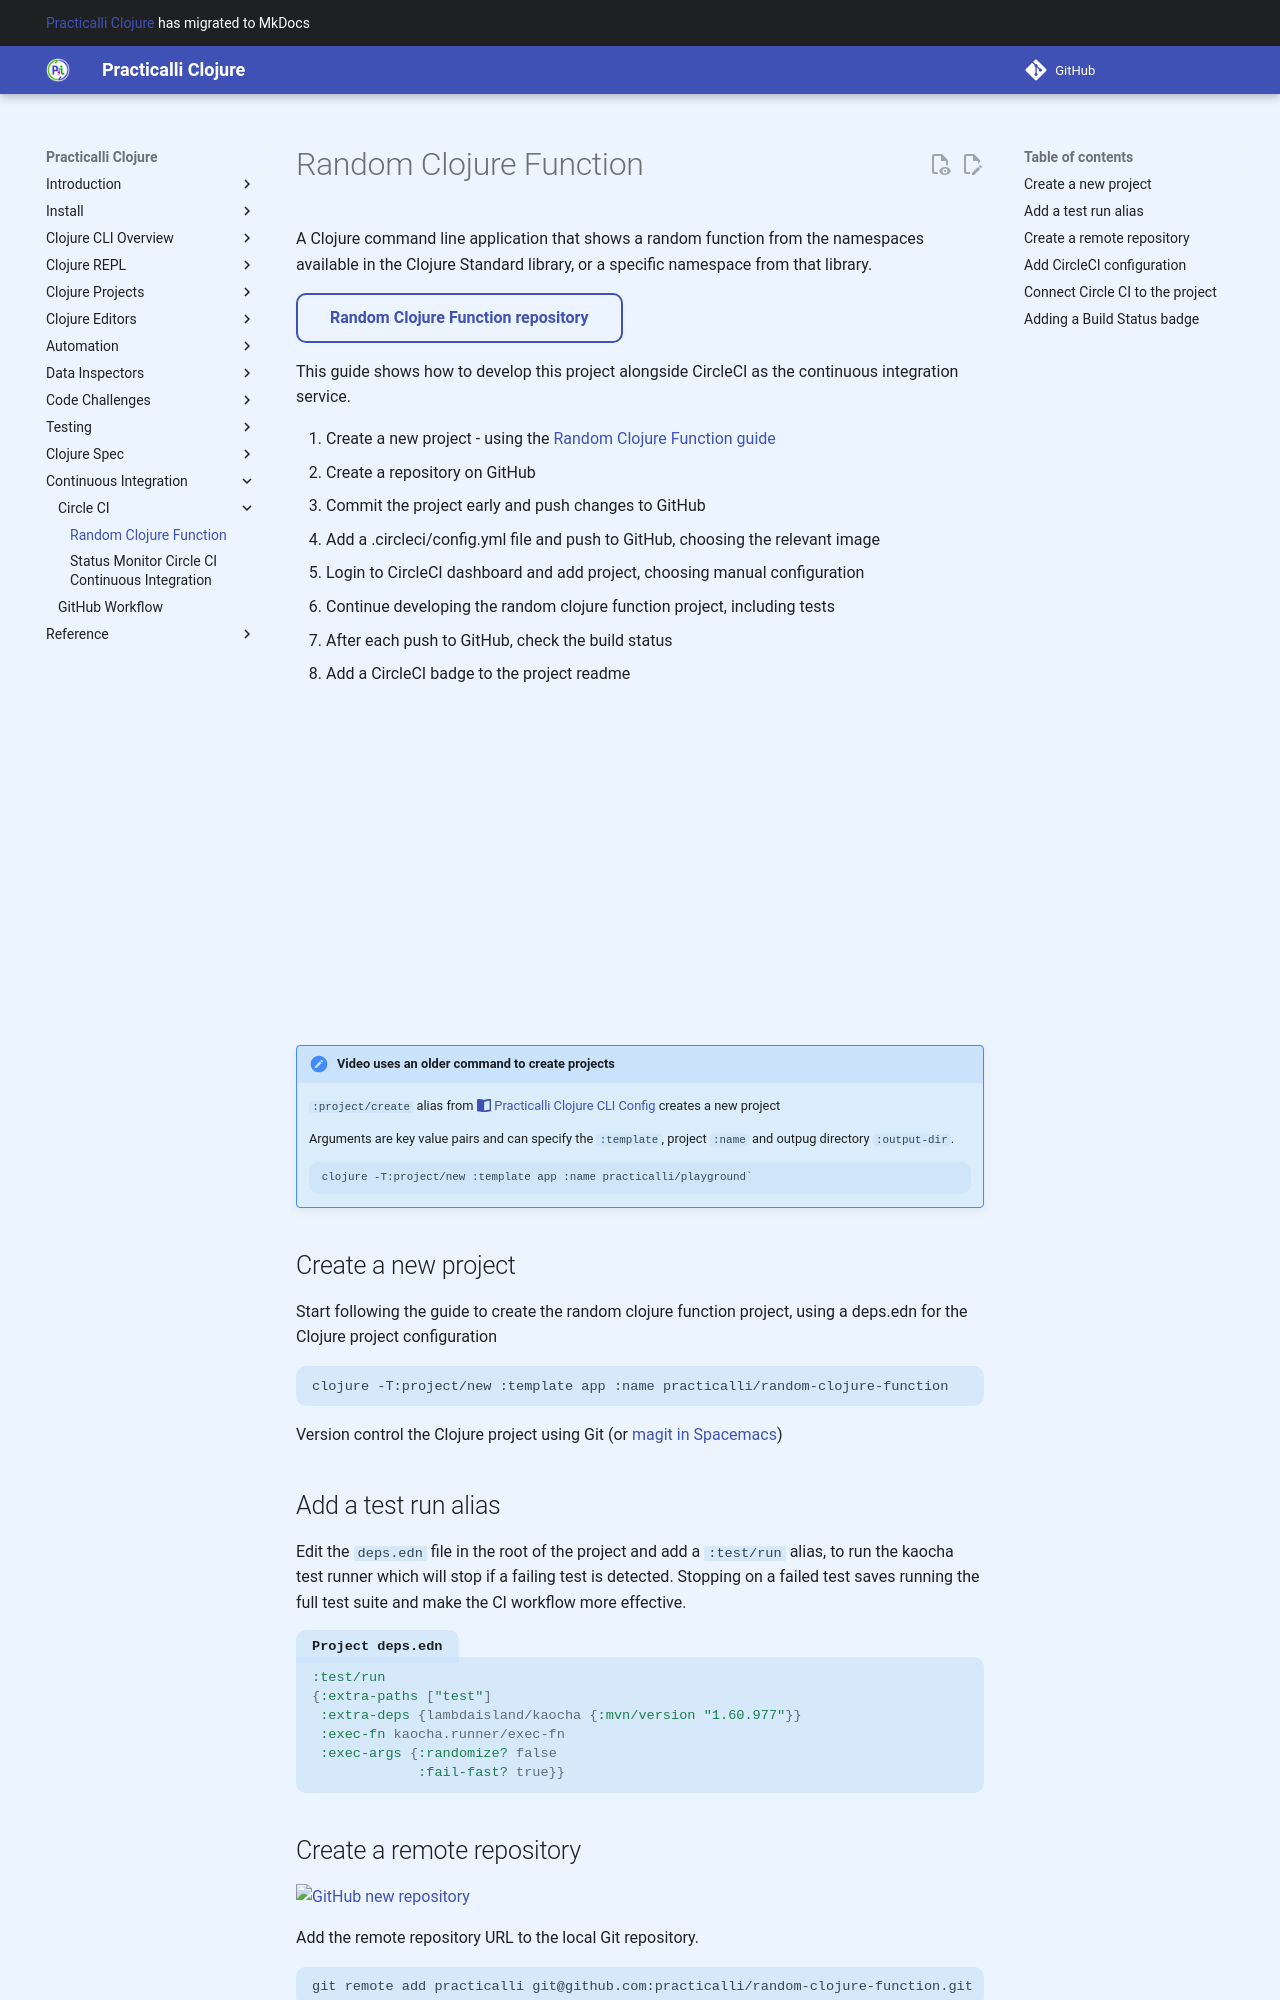

repository: practicalli/clojure · page: continuous-integration/circle-ci/random-clojure-function/index.html · generator: mkdocs

# Random Clojure Function
A Clojure command line application that shows a random function from the namespaces available in the Clojure Standard library, or a specific namespace from that library.

This guide shows how to develop this project alongside CircleCI as the continuous integration service.

1. Create a new project - using the [Random Clojure Function guide](/simple-projects/random-clojure-function.md)
2. Create a repository on GitHub
3. Commit the project early and push changes to GitHub
4. Add a .circleci/config.yml file and push to GitHub, choosing the relevant image
5. Login to CircleCI dashboard and add project, choosing manual configuration
6. Continue developing the random clojure function project, including tests
7. After each push to GitHub, check the build status
8. Add a CircleCI badge to the project readme

{% youtube %}
https://youtu.be/sXZKrD4cAFk
{% endyoutube %}

> #### Hint::Use the -T execution flag rather than -M or -A
> `:project/new` runs the clj-new tool which does not require paths or dependencies from a project (no Clojure project exists yet anyway).  The recommended approach is to use the `-T` execution option, i.e. `clojure -T:project/new`.

## Create a new project

Start following the guide to create the random clojure function project, using a deps.edn for the Clojure project configuration

```bash
clojure -T:project/new :template app :name practicalli/random-clojure-function
```

Version control the Clojure project using Git (or [magit in Spacemacs](https://practical.li/spacemacs/source-control/))


## Add a test run alias

Edit the `deps.edn` file in the root of the project and add a `:test/run` alias, to run the kaocha test runner which will stop if a failing test is detected.  Stopping on a failed test saves running the full test suite and make the CI workflow more effective.

```clojure
:test/run
{:extra-paths ["test"]
 :extra-deps {lambdaisland/kaocha {:mvn/version "1.60.977"}}
 :exec-fn kaocha.runner/exec-fn
 :exec-args {:randomize? false
             :fail-fast? true}}
```

## Create a remote repository

![GitHub new repository](/images/github-repository-create-new.png)

Add the remote repository URL to the local Git repository.

```bash
git remote add practicalli git@github.com:practicalli/random-clojure-function.git
```
